Dataset: router_dataset (GitHub, dhawsespandan/pbl-paper). Classes: flower, fruit, leaf.

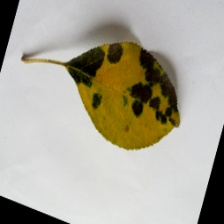
Label: leaf

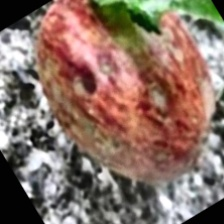
Label: fruit

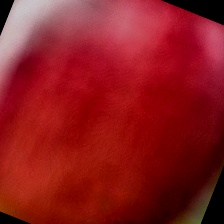
Label: fruit

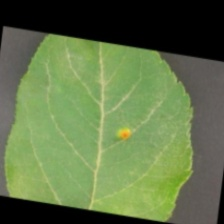
Label: leaf

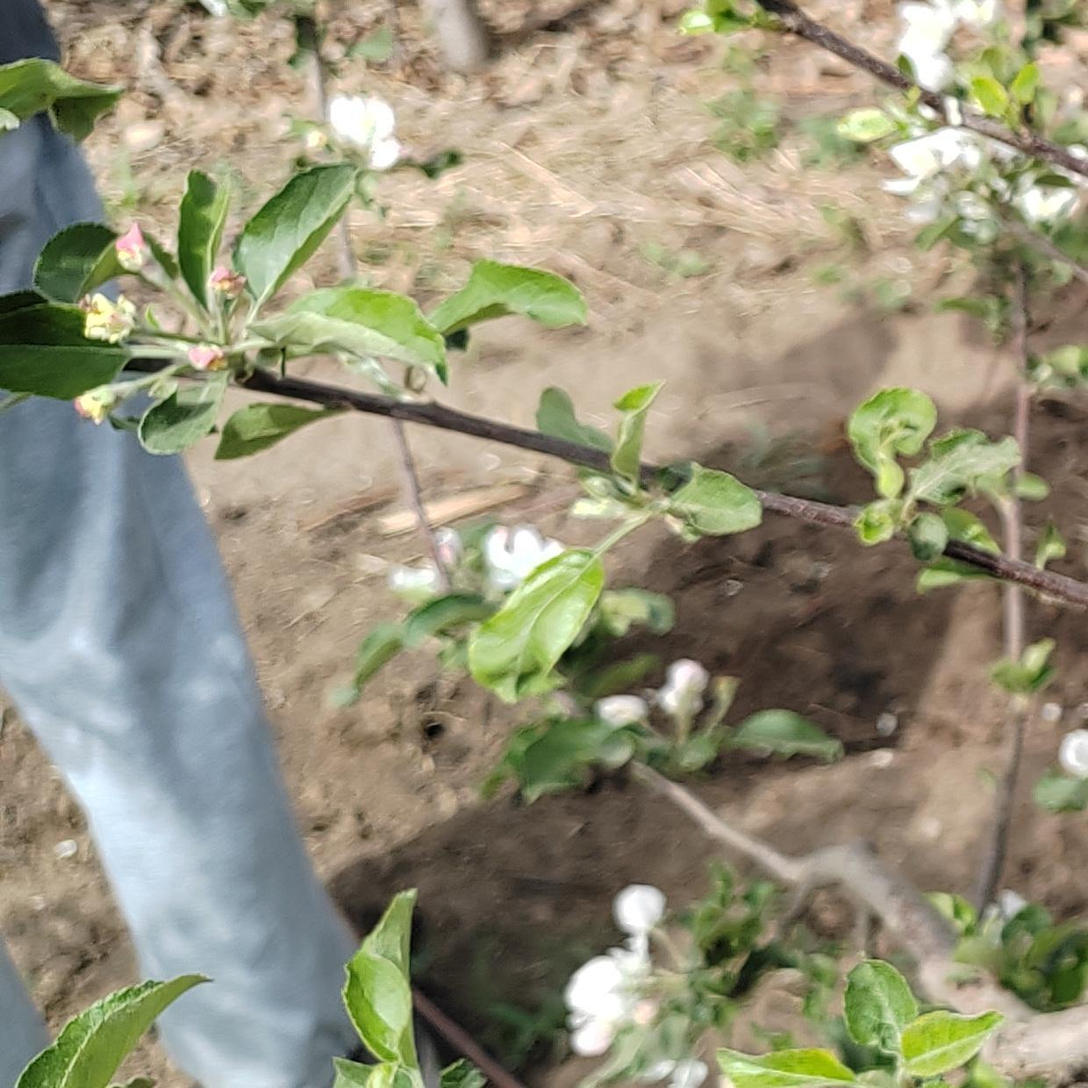
Label: flower

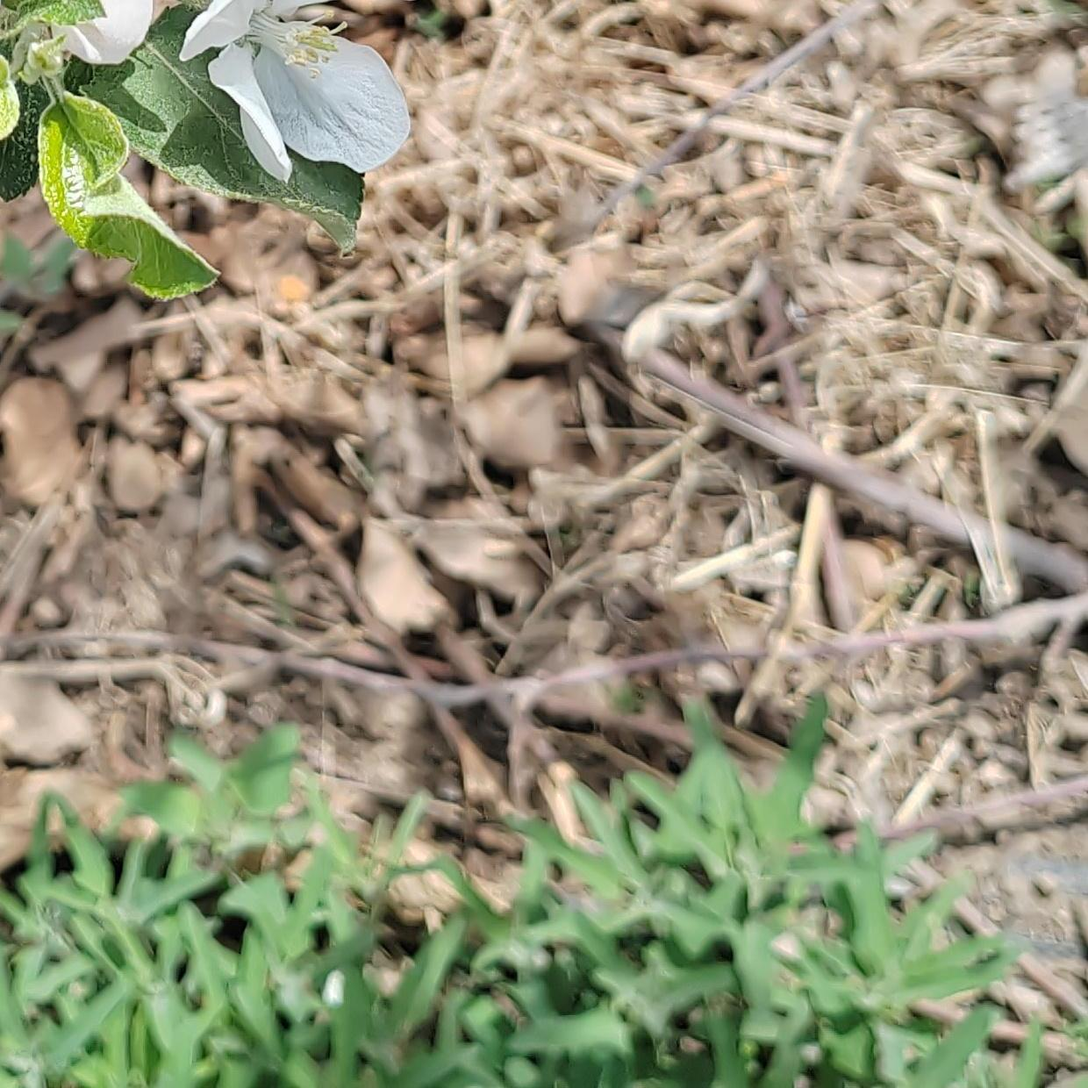
Label: flower
